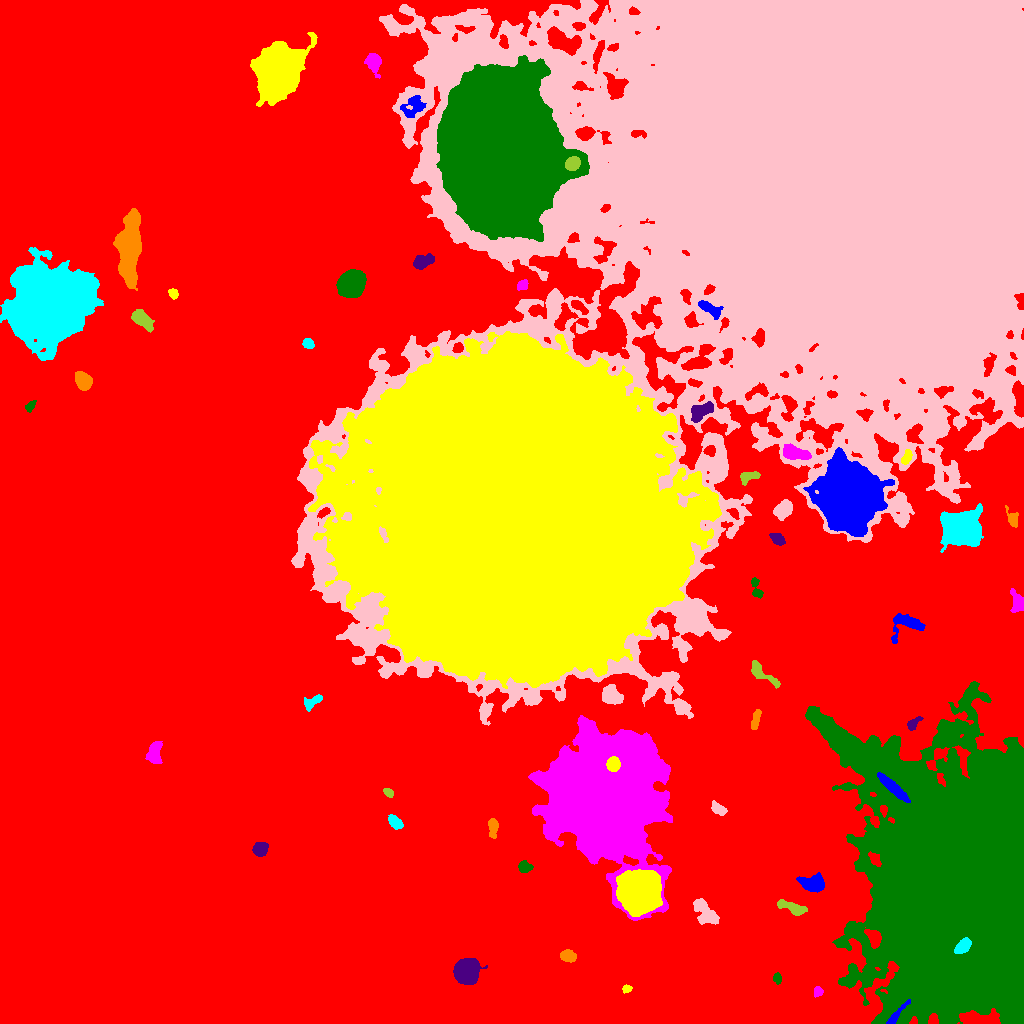

The table this chart was drawn from, first rows:
ID, X, Y, A, B, theta, total_flux, mu_max, mu_median, mu_mean, R_fwhm, R_e, R10, R90, x_start, x_end, y_start, y_end, area, greylevel
0, 486.9, 473.2, 336.2, 226.8, -0.7776, 4470880, 63.0, 6.0, 7.218, 8.722, 218.4, 84.36, 349.9, 0, 1023, 0, 1023, 619399, 7.218
1, 895.8, 8.07, 8.714, 1.585, 0.8584, 699.0, 9.0, 4.0, 3.949, 4.583, 3.909, 1.493, 6.358, 886, 910, 0, 24, 177, 63.95
2, 626.6, 34.7, 2.265, 1.86, 0.3107, 337.0, 9.0, 5.0, 4.746, 3.385, 2.585, 0.9772, 4.068, 622, 632, 30, 39, 71, 20.75
3, 817.9, 31.63, 2.468, 2.063, 0.9483, 316.0, 7.0, 3.0, 3.551, 3.656, 2.877, 1.128, 4.514, 814, 823, 26, 37, 89, 20.55
4, 777.1, 45.48, 2.645, 1.86, -1.35, 275.0, 7.0, 3.0, 3.198, 3.613, 2.877, 1.128, 4.334, 773, 781, 39, 51, 86, 20.2
5, 466.1, 51.69, 5.51, 5.151, 1.047, 18024, 88.0, 22.0, 28.93, 7.225, 6.652, 2.646, 11.07, 453, 487, 39, 65, 623, 43.93
6, 567.6, 67.32, 3.778, 2.648, -0.219, 1457, 16.0, 8.0, 8.232, 5.47, 4.107, 1.693, 6.358, 560, 576, 61, 74, 177, 24.23
7, 962.5, 77.29, 4.476, 2.538, 0.7528, 1360, 14.0, 7.0, 6.602, 5.781, 4.406, 1.784, 6.747, 954, 971, 70, 86, 206, 113.6
8, 705, 110.8, 7.251, 3.809, -0.9017, 2210, 14.0, 5.0, 5.3, 6.887, 5.971, 2.326, 9.525, 693, 719, 99, 125, 417, 22.3
9, 792.3, 115.4, 7.468, 2.367, -0.3949, 1187, 11.0, 4.0, 4.38, 5.14, 4.754, 1.871, 7.653, 777, 807, 108, 124, 271, 21.38
10, 827.2, 109, 3.442, 2.468, 0.6278, 815.0, 13.0, 4.0, 5.0, 4.146, 3.432, 1.382, 5.67, 819, 837, 97, 114, 163, 24.0
11, 812.3, 140, 6.266, 3.689, -0.1103, 2392, 13.0, 6.0, 6.518, 7.632, 5.997, 2.459, 9.08, 796, 824, 131, 151, 367, 23.52
12, 639.5, 132, 7.904, 7.783, 0.3138, 88082, 222.0, 26.0, 49.51, 9.356, 9.322, 3.613, 16.96, 616, 662, 107, 154, 1779, 82.51
13, 605, 227.9, 28, 24.04, -1.396, 433683, 190.0, 20.0, 29.93, 14.49, 28.8, 9.39, 53.06, 528, 672, 103, 308, 14490, 49.93
14, 524.7, 156.5, 3.192, 2.644, -0.2003, 1088, 15.0, 7.5, 7.556, 4.787, 3.7, 1.493, 5.809, 518, 533, 151, 163, 144, 24.56
15, 260.4, 174.5, 3.523, 3.21, 0.3658, 2135, 21.0, 11.0, 10.73, 5.754, 4.406, 1.784, 6.723, 252, 268, 167, 181, 199, 26.73
16, 493.1, 196.1, 4.838, 2.225, -1.559, 806.0, 10.0, 5.0, 4.686, 5.293, 4.107, 1.596, 6.383, 488, 498, 185, 205, 172, 20.69
17, 395.4, 200.8, 3.64, 2.341, -0.7082, 880.0, 13.0, 4.0, 5.207, 4.26, 3.656, 1.493, 5.917, 388, 403, 194, 209, 169, 22.21
18, 718.7, 214.3, 4.214, 2.33, -0.6357, 842.0, 11.0, 5.0, 5.329, 4.754, 3.909, 1.493, 6.18, 711, 727, 208, 223, 158, 21.33
19, 388.2, 230.9, 2.777, 1.843, -0.63, 411.0, 8.0, 5.0, 4.952, 4.334, 2.985, 1.262, 4.478, 383, 393, 226, 235, 83, 20.95
20, 356.9, 217.7, 6.365, 5.417, 1.296, 11899, 44.0, 15.0, 16.83, 8.519, 7.464, 2.985, 12.05, 344, 374, 202, 234, 707, 33.83
21, 892.5, 236.2, 9.507, 2.24, -0.731, 3644, 20.0, 10.0, 9.984, 7.736, 6.05, 2.523, 9.271, 877, 910, 221, 251, 365, 77.98
22, 613.1, 259.4, 3.116, 2.894, -1.529, 4223, 53.0, 21.0, 22.95, 4.886, 3.868, 1.596, 6.103, 606, 620, 252, 267, 184, 133
23, 154.9, 270.9, 5.987, 3.433, 1.503, 1286, 10.0, 4.0, 4.512, 6.604, 5.441, 2.185, 8.368, 145, 162, 260, 282, 285, 20.51
24, 967.6, 137, 61.38, 40.49, -1.355, 1643837, 197.0, 20.0, 36.04, 34.77, 49.71, 19.02, 91.54, 805, 1023, 0, 342, 45617, 51.04
25, 912.6, 299.5, 3.997, 2.079, 0.8081, 504.0, 10.0, 3.0, 3.907, 3.949, 3.192, 1.262, 5.232, 907, 923, 293, 307, 129, 20.91
26, 755.4, 302.8, 5.676, 1.795, 1.338, 587.0, 8.0, 4.0, 3.837, 5.262, 3.868, 1.493, 5.944, 751, 761, 294, 314, 153, 19.84
27, 312.6, 321.6, 5.569, 2.402, 0.5262, 511.0, 8.0, 3.0, 2.855, 4.406, 4.029, 1.382, 6.358, 304, 322, 312, 329, 179, 19.85
28, 610.1, 328.3, 4.623, 4.041, -0.7946, 1868, 14.0, 4.0, 5.61, 6.077, 5.14, 2.034, 8.519, 602, 623, 319, 339, 333, 28.61
29, 761.1, 350.7, 9.676, 2.856, -0.671, 963.0, 8.0, 3.0, 3.332, 5.944, 5.171, 1.954, 8.33, 751, 780, 335, 363, 289, 24.33
30, 966.3, 396.8, 8.21, 4.051, -1.341, 1498, 8.0, 3.0, 3.264, 7.979, 6.383, 2.459, 10.06, 956, 984, 379, 413, 459, 20.26
31, 906.1, 399.8, 8.46, 6.113, 0.2758, 1666, 12.0, 3.0, 4.014, 6.257, 6.024, 2.257, 9.853, 891, 925, 380, 410, 415, 21.01
32, 514.5, 509.2, 70.79, 65.93, 1.389, 3783525, 180.0, 29.0, 37.89, 48.35, 84.49, 32.05, 141.6, 308, 721, 335, 692, 99868, 60.89
33, 1017, 421.1, 5.62, 3.005, -1.269, 1020, 10.0, 4.0, 4.397, 5.47, 4.618, 1.784, 7.421, 1010, 1023, 411, 435, 232, 20.4
34, 756.2, 435.2, 6.356, 2.31, -1.273, 377.0, 6.0, 2.0, 2.464, 4.549, 3.827, 1.493, 5.997, 751, 763, 425, 446, 153, 19.46
35, 777.4, 484.5, 3.682, 2.315, -0.6117, 811.0, 11.0, 5.0, 5.266, 4.918, 3.785, 1.493, 5.781, 769, 785, 478, 490, 154, 23.27
36, 1013, 504.2, 3.98, 2.456, -1.189, 518.0, 9.0, 3.0, 3.278, 3.868, 3.478, 1.382, 5.781, 1005, 1018, 496, 518, 158, 20.28
37, 962, 494.9, 7.589, 6.889, 0.1994, 51265, 156.0, 19.0, 36.59, 8.686, 8.5, 3.338, 15.18, 940, 983, 471, 520, 1401, 56.59
38, 783, 513.8, 4.642, 3.389, 0.8246, 2421, 19.0, 7.0, 8.348, 5.89, 5.015, 2.034, 8.078, 773, 792, 503, 524, 290, 26.35
39, 749.3, 546.9, 5.475, 2.463, 0.2898, 641.0, 9.0, 3.0, 3.581, 4.334, 4.222, 1.596, 6.457, 740, 760, 538, 552, 179, 24.58
40, 1016, 549.2, 4.771, 1.941, 0.07924, 451.0, 7.0, 3.0, 2.91, 4.26, 3.656, 1.382, 5.754, 1002, 1023, 545, 554, 155, 21.91
41, 848, 525.4, 14.26, 12.32, -1.398, 110632, 105.0, 17.0, 25.79, 14.42, 15.96, 6.024, 27.94, 803, 894, 487, 576, 4290, 50.79
42, 906.6, 565.5, 3.912, 2.111, 1.068, 589.0, 8.0, 5.0, 4.638, 5.109, 3.7, 1.493, 5.557, 901, 912, 559, 574, 127, 29.64
43, 795.7, 570.4, 7.539, 3.021, -0.2448, 1049, 7.0, 3.0, 3.113, 6.531, 5.89, 2.257, 8.885, 783, 811, 564, 580, 337, 28.11
44, 29.87, 616.6, 2.913, 1.724, 0.9384, 224.0, 7.0, 2.0, 2.409, 2.706, 2.706, 0.9772, 4.549, 25, 36, 611, 623, 93, 22.41
45, 701.3, 612.6, 6.318, 3.287, 0.5512, 1535, 10.0, 5.0, 4.842, 7.378, 5.528, 2.257, 8.463, 691, 713, 601, 622, 317, 30.84
46, 82.85, 642.9, 4.487, 3.279, -0.962, 2427, 19.0, 9.0, 8.793, 6.408, 4.983, 2.034, 7.715, 75, 92, 633, 652, 276, 25.79
47, 307.9, 680.1, 2.612, 2.237, -0.5452, 552.0, 11.0, 5.0, 5.018, 4.068, 3.141, 1.262, 4.853, 302, 314, 675, 685, 110, 23.02
48, 817.1, 855, 130.3, 109.3, 0.5847, 6207587, 193.0, 18.0, 28.22, 44.24, 116.8, 39.63, 210, 291, 1023, 298, 1023, 220005, 42.22
49, 141.6, 704, 5.964, 3.117, -0.6811, 1742, 13.0, 5.0, 5.548, 6.103, 5.293, 2.111, 8.519, 131, 154, 691, 714, 314, 34.55
50, 578.4, 717.1, 4.839, 1.963, -0.6437, 555.0, 8.0, 3.0, 3.627, 4.886, 3.742, 1.493, 5.917, 571, 588, 709, 723, 153, 27.63
51, 710, 714.2, 6.958, 2.631, -0.5325, 1337, 11.0, 5.5, 5.435, 6.257, 5.109, 2.034, 7.715, 698, 723, 704, 723, 246, 33.43
52, 173.5, 729.6, 2.594, 2.01, -0.837, 321.0, 8.0, 3.0, 3.489, 3.742, 2.932, 1.128, 4.514, 168, 178, 724, 735, 92, 20.49
53, 522.1, 738.4, 2.821, 2.26, 0.6686, 443.0, 8.0, 4.0, 4.14, 4.37, 3.241, 1.262, 5.015, 517, 528, 733, 744, 107, 25.14
54, 351.3, 739.4, 6.054, 5.251, 0.7072, 23942, 95.0, 28.0, 34.6, 8.176, 7.181, 2.877, 11.71, 336, 366, 726, 754, 692, 49.6
55, 422.5, 762.2, 5.562, 3.135, 0.381, 1154, 10.0, 4.0, 4.598, 5.944, 5.015, 1.954, 7.858, 413, 434, 754, 770, 251, 20.6
56, 129.7, 776.7, 16.82, 4.894, 1.494, 19109, 42.0, 12.0, 13.29, 9.115, 10.97, 3.989, 17.85, 113, 141, 733, 815, 1438, 34.29
57, 48.89, 721.1, 17.37, 16.05, 0.433, 164705, 132.0, 15.0, 24.8, 13.62, 18.97, 6.652, 35.63, 0, 103, 663, 776, 6642, 39.8
58, 574.4, 818.6, 4.06, 3.013, 0.01162, 1014, 10.0, 5.0, 4.829, 5.997, 4.514, 1.871, 6.933, 566, 584, 811, 826, 210, 44.83
59, 572.6, 859.8, 3.412, 2.952, 0.6953, 1770, 20.0, 8.5, 9.219, 5.293, 4.107, 1.693, 6.457, 565, 580, 853, 867, 192, 75.22
... 5 more rows
